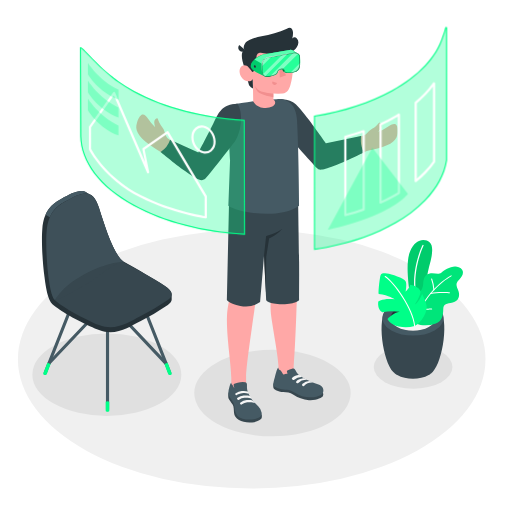
t = 0.00 s
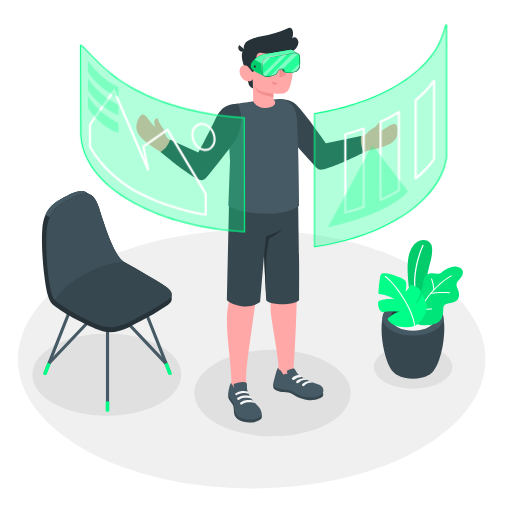
t = 0.19 s
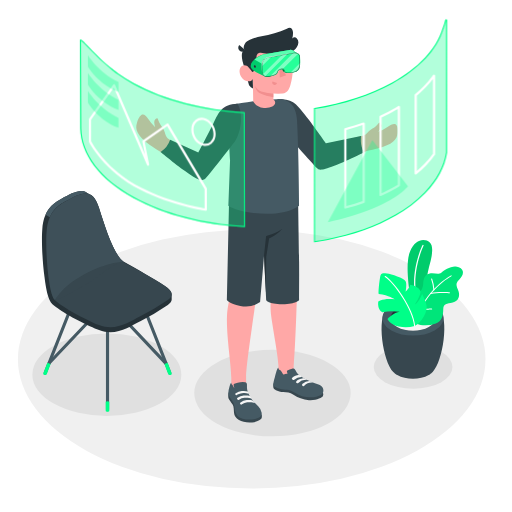
t = 0.56 s
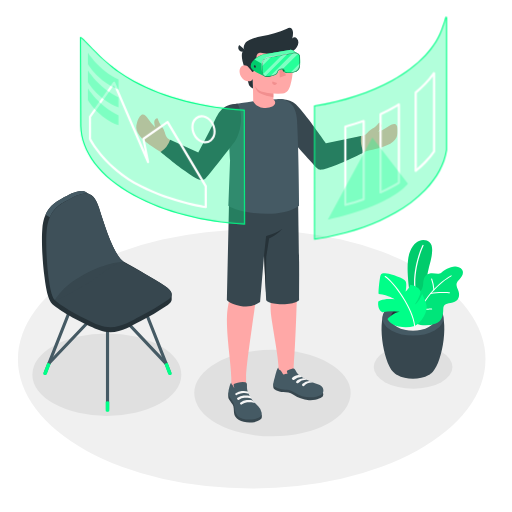
t = 0.75 s
t = 0.94 s: frame unchanged from t = 0.56 s, image omitted
t = 1.31 s: frame unchanged from t = 0.19 s, image omitted

The animated SVG that drew these frames (rendered in a browser with its animation timeline set to each time). Animation: 1 CSS @keyframes rule; one cycle of 1.50 s, repeats indefinitely.

<svg class="animated" id="freepik_stories-virtual-reality" xmlns="http://www.w3.org/2000/svg" viewBox="0 0 500 500" version="1.1" xmlns:xlink="http://www.w3.org/1999/xlink" xmlns:svgjs="http://svgjs.com/svgjs"><style>svg#freepik_stories-virtual-reality:not(.animated) .animable {opacity: 0;}svg#freepik_stories-virtual-reality.animated #freepik--Windows--inject-155 {animation: 1.5s Infinite  linear floating;animation-delay: 0s;}            @keyframes floating {                0% {                    opacity: 1;                    transform: translateY(0px);                }                50% {                    transform: translateY(-10px);                }                100% {                    opacity: 1;                    transform: translateY(0px);                }            }        </style><g id="freepik--Floor--inject-155" class="animable" style="transform-origin: 245.8px 350.74px;"><ellipse id="freepik--floor--inject-155" cx="245.8" cy="350.74" rx="228.29" ry="126.4" style="fill: rgb(240, 240, 240); transform-origin: 245.8px 350.74px;" class="animable"></ellipse></g><g id="freepik--Shadows--inject-155" class="animable" style="transform-origin: 236.725px 375.87px;"><ellipse id="freepik--Shadow--inject-155" cx="266.08" cy="383.86" rx="76.37" ry="42.28" style="fill: rgb(224, 224, 224); transform-origin: 266.08px 383.86px;" class="animable"></ellipse><ellipse id="freepik--shadow--inject-155" cx="403.42" cy="358.39" rx="38.42" ry="21.27" style="fill: rgb(224, 224, 224); transform-origin: 403.42px 358.39px;" class="animable"></ellipse><ellipse id="freepik--shadow--inject-155" cx="104.34" cy="365.87" rx="72.73" ry="40.27" style="fill: rgb(224, 224, 224); transform-origin: 104.34px 365.87px;" class="animable"></ellipse></g><g id="freepik--Plants--inject-155" class="animable" style="transform-origin: 410.669px 302.166px;"><g id="freepik--Pot--inject-155" class="animable" style="transform-origin: 410.669px 302.166px;"><path d="M384.07,363.19c-10.29-10.49-16.33-53.22-6.3-61.55h51.06c10,8.33,4,51-6.28,61.54l-.28.29-.36.35c-.29.28-.6.56-.93.83l-.24.19-.78.59a14.85,14.85,0,0,1-1.33.85c-8.46,4.88-22.19,4.88-30.65,0h0c-.45-.26-.9-.55-1.34-.86-.25-.18-.49-.36-.72-.55l-.31-.24c-.31-.26-.61-.52-.89-.79l-.41-.4Z" style="fill: rgb(55, 71, 79); transform-origin: 403.295px 335.79px;" id="el94o1odrixpo" class="animable"></path><path d="M424.4,298.29c11.65,6.73,11.65,17.63,0,24.36s-30.54,6.73-42.19,0-11.65-17.63,0-24.36S412.75,291.56,424.4,298.29Z" style="fill: rgb(69, 90, 100); transform-origin: 403.305px 310.47px;" id="el0vbl2hlyfvz" class="animable"></path><path d="M418.8,301.53c8.55,4.94,8.55,12.94,0,17.88s-22.43,4.94-31,0-8.55-12.94,0-17.88S410.24,296.59,418.8,301.53Z" style="fill: rgb(38, 50, 56); transform-origin: 403.296px 310.47px;" id="el5g363p9frkm" class="animable"></path><path d="M387.81,310c8.56-4.94,22.43-4.94,31,0a14.19,14.19,0,0,1,5.12,4.69,14.13,14.13,0,0,1-5.12,4.7c-8.56,4.94-22.43,4.94-31,0a14.21,14.21,0,0,1-5.12-4.7A14.28,14.28,0,0,1,387.81,310Z" style="fill: rgb(245, 245, 245); transform-origin: 403.31px 314.695px;" id="elritwpb24g4" class="animable"></path><g id="freepik--plants--inject-155" class="animable" style="transform-origin: 410.669px 277.022px;"><path d="M408.28,296.52,401,291.31s-6-31.47-.81-45,14.72-13.48,19.27-9.85,2.06,15,.2,21.56c-2.25,7.91-9.4,43.35-4.36,55.92Z" style="fill: rgb(0, 255, 136); transform-origin: 410.056px 274.166px;" id="el9pbcq92d3y4" class="animable"></path><g id="elw92413gjlg"><g style="opacity: 0.2; transform-origin: 410.056px 274.166px;" class="animable"><path d="M408.28,296.52,401,291.31s-6-31.47-.81-45,14.72-13.48,19.27-9.85,2.06,15,.2,21.56c-2.25,7.91-9.4,43.35-4.36,55.92Z" id="el1bpshawookn" class="animable" style="transform-origin: 410.056px 274.166px;"></path></g></g><path d="M406.82,292.86a.62.62,0,0,0,.37-.7c-5.94-26.91,6.32-51.92,6.44-52.17a.61.61,0,0,0-1.09-.55c-.13.25-12.58,25.64-6.55,53a.62.62,0,0,0,.73.47Z" style="fill: rgb(255, 255, 255); transform-origin: 409.019px 266.014px;" id="elshosiayvyf8" class="animable"></path><path d="M405.14,288.33s-.82-2.47,2.82-3.1,5-3.66,5.38-8.74,1.88-8.72,6.44-9.47,8.24,1.55,11.21-.74,10.64-7.81,17-5.29,4.29,8,1,11.5-4.28,4.73-1.74,10.48.69,11.12-5.18,12.47-9.16.65-9.25,7.1c-.09,5.76-1.26,11.15-7.27,13.33a30.34,30.34,0,0,1-14.87,1.47,8.2,8.2,0,0,1-4.57-1.9c-1.22-1.23-1-2.6-1-4.2V288.33Z" style="fill: rgb(0, 255, 136); transform-origin: 428.59px 289.013px;" id="el7xgr2hum7yi" class="animable"></path><g id="elx6pmd36sm5"><g style="opacity: 0.1; transform-origin: 428.59px 289.013px;" class="animable"><path d="M405.14,288.33s-.82-2.47,2.82-3.1,5-3.66,5.38-8.74,1.88-8.72,6.44-9.47,8.24,1.55,11.21-.74,10.64-7.81,17-5.29,4.29,8,1,11.5-4.28,4.73-1.74,10.48.69,11.12-5.18,12.47-9.16.65-9.25,7.1c-.09,5.76-1.26,11.15-7.27,13.33a30.34,30.34,0,0,1-14.87,1.47,8.2,8.2,0,0,1-4.57-1.9c-1.22-1.23-1-2.6-1-4.2V288.33Z" id="el25meu2wzeav" class="animable" style="transform-origin: 428.59px 289.013px;"></path></g></g><path d="M405.14,314.89a.5.5,0,0,0,.48-.35c10.69-31.75,34.9-44.58,35.14-44.7a.51.51,0,0,0,.22-.68.5.5,0,0,0-.68-.22c-.25.13-24.81,13.12-35.64,45.28a.5.5,0,0,0,.32.64A.41.41,0,0,0,405.14,314.89Z" style="fill: rgb(255, 255, 255); transform-origin: 422.833px 291.886px;" id="elbx90zhmi1br" class="animable"></path><path d="M420.48,287.21l.11,0c7-1.59,18.16-.73,18.27-.72a.51.51,0,0,0,.55-.46.51.51,0,0,0-.47-.55c-.46,0-11.44-.88-18.57.75a.51.51,0,0,0,.11,1Z" style="fill: rgb(255, 255, 255); transform-origin: 429.705px 286.236px;" id="elt8lcira19p" class="animable"></path><path d="M414.79,302.47c3.19,0,6.57-.21,6.79-.22a.5.5,0,0,0,.47-.54.49.49,0,0,0-.54-.47c-.07,0-7.87.48-10.92,0a.52.52,0,0,0-.58.42.51.51,0,0,0,.42.58A31.36,31.36,0,0,0,414.79,302.47Z" style="fill: rgb(255, 255, 255); transform-origin: 416.028px 301.855px;" id="elzdk1vbh4i8o" class="animable"></path><path d="M423.76,283.48h0a.5.5,0,0,0,.47-.54A38.92,38.92,0,0,0,422,272.31a.52.52,0,0,0-.66-.29.5.5,0,0,0-.28.66A38.78,38.78,0,0,1,423.26,283,.5.5,0,0,0,423.76,283.48Z" style="fill: rgb(255, 255, 255); transform-origin: 422.626px 277.734px;" id="elnh95na8hzep" class="animable"></path><path d="M405,318.33a30.15,30.15,0,0,1-15.52.57c-8.9-1.91-11.05-7.35-11.05-7.35s6.34-6.59,11.95-7a50.07,50.07,0,0,0-16.86.36s-5.15-1.9-4.18-10.51c0,0,4.85-3.53,16-2.15,0,0-5.59-3.94-15.4-5.11-.77,0,.28-11.2,1.21-16.2s2.79-4.22,6.8-3.79,16.63,4.6,18.13,7.47,0,10.16,0,10.16,3.67-3,4.48-6.68a13.94,13.94,0,0,1,7.66,3.17c3.53,3,2.51,4.89,1.36,7.86a33.57,33.57,0,0,1-4.63,8.38s3.76-1.36,7.33-10.32c0,0,3.69,6.86,4.34,11.77S412.61,314.32,405,318.33Z" style="fill: rgb(0, 255, 136); transform-origin: 392.949px 293.241px;" id="el0d9z2yupjlce" class="animable"></path><path d="M404.77,318.8a.51.51,0,0,1-.33-.43c-1.34-16.67-20.21-42.72-28.55-47.95a.51.51,0,0,1-.16-.7.53.53,0,0,1,.7-.16c8.48,5.32,27.65,31.79,29,48.73a.5.5,0,0,1-.46.54A.4.4,0,0,1,404.77,318.8Z" style="fill: rgb(255, 255, 255); transform-origin: 390.542px 294.161px;" id="elfkr6tvzuxy" class="animable"></path></g></g></g><g id="freepik--Chair--inject-155" class="animable" style="transform-origin: 104.35px 294.286px;"><path d="M105,401.51a1.53,1.53,0,0,1-1.53-1.53V301.67a1.53,1.53,0,0,1,3.06,0V400A1.53,1.53,0,0,1,105,401.51Z" style="fill: rgb(69, 90, 100); transform-origin: 105px 350.827px;" id="ely8d7id2c61j" class="animable"></path><path d="M165.8,365.73a1.53,1.53,0,0,1-1.42-1l-30.14-76.3a1.53,1.53,0,0,1,2.84-1.12l30.14,76.3a1.52,1.52,0,0,1-.86,2A1.55,1.55,0,0,1,165.8,365.73Z" style="fill: rgb(69, 90, 100); transform-origin: 150.752px 326.084px;" id="elq6ioqk6li5k" class="animable"></path><path d="M162.18,356.56a1.51,1.51,0,0,1-1.11-.48L105,296.73l-56,59.1a1.53,1.53,0,1,1-2.22-2.1l57.1-60.28A1.55,1.55,0,0,1,105,293h0a1.55,1.55,0,0,1,1.11.48L163.29,354a1.53,1.53,0,0,1-1.11,2.58Z" style="fill: rgb(69, 90, 100); transform-origin: 105.006px 324.79px;" id="el1hibgv1a0cx" class="animable"></path><path d="M44.16,365.73a1.55,1.55,0,0,1-.56-.11,1.52,1.52,0,0,1-.86-2l30.14-76.3a1.53,1.53,0,0,1,2.85,1.12l-30.15,76.3A1.53,1.53,0,0,1,44.16,365.73Z" style="fill: rgb(69, 90, 100); transform-origin: 59.2297px 326.041px;" id="elda9cnq5mgkr" class="animable"></path><path d="M163.72,354.21l4,10.51a1.24,1.24,0,0,1,0,.27.61.61,0,0,1,0,.19,1.21,1.21,0,0,1-.6.67,2.71,2.71,0,0,1-2.42,0,1.05,1.05,0,0,1-.47-.5s0,0,0,0l0-.14-3.69-9.86Z" style="fill: rgb(0, 255, 136); transform-origin: 164.134px 360.173px;" id="eld600macwo3n" class="animable"></path><path d="M46.24,354.21l-4,10.51a1.24,1.24,0,0,0,0,.27.61.61,0,0,0,0,.19,1.21,1.21,0,0,0,.6.67,2.71,2.71,0,0,0,2.42,0,1.05,1.05,0,0,0,.47-.5s0,0,0,0l0-.14,3.7-9.86Z" style="fill: rgb(0, 255, 136); transform-origin: 45.8313px 360.173px;" id="el5bu11ewh6u" class="animable"></path><path d="M106.74,392.37v8.7a.88.88,0,0,1-.51.72,2.82,2.82,0,0,1-2.5,0,.88.88,0,0,1-.51-.72v-8.7A3.72,3.72,0,0,1,106.74,392.37Z" style="fill: rgb(0, 255, 136); transform-origin: 104.98px 397.005px;" id="elxpqu31kf57" class="animable"></path><path d="M167.66,287.34c0-2.51-2.2-5.19-6.85-8.2-8.59-5.58-27.79-16.77-39.81-23.43a.14.14,0,0,0-.1-.1C111.64,250,103,223.26,96.61,202.93c-2.18-6.92-4.86-10.84-8-12.68-.75-.44-3.52-2-4.14-2.34-6.28-3.76-14.53.76-24.8,6.38-9.47,5.18-16.86,11.81-18.35,29.4-.9,10.72,0,31.19,2.14,46.7h0c3.15,25.91,7,26,12.63,30.29,9.66,7.47,31.42,18,40.59,21.57,16.63,6.54,30.22-3.55,40.35-8.55a236.08,236.08,0,0,0,26.85-15.9c2.53-1.85,3.85-3.71,3.82-5.67C167.65,291.34,167.67,288.15,167.66,287.34Z" style="fill: rgb(38, 50, 56); transform-origin: 104.337px 255.459px;" id="elx3vj83hz08" class="animable"></path><path d="M137,308.87A236.78,236.78,0,0,0,163.84,293c5.76-4.18,5.23-8.46-3-13.82-6.16-4-5.84-4.35-52.23-29.85,0,0-59.15,34.9-56.6,41.35s33.13,22.24,44.66,26.78C113.27,324,126.86,313.87,137,308.87Z" style="fill: rgb(55, 71, 79); transform-origin: 109.8px 284.461px;" id="el9859ymy579f" class="animable"></path><path d="M88.22,190c-6.23-3.27-14.32,1.17-24.33,6.65-6.41,3.52-11.87,7.68-15.19,15.47l-4.22-2.44c3.31-7.76,8.77-11.92,15.16-15.43,10.27-5.62,18.52-10.14,24.8-6.38C85,188.23,87.18,189.45,88.22,190Z" style="fill: rgb(69, 90, 100); transform-origin: 66.35px 199.305px;" id="elp0un7ydi71j" class="animable"></path><path d="M63.89,196.7c15.37-8.42,26.22-14.4,32.72,6.23,6.4,20.33,15,47.07,24.29,52.68,0,0-3-2.54-26,14.85-7.32,5.53-16.21,10.07-22,13.55-11.43,6.81-18.37,9.54-19.46,8.63-6.05-5-9.32-48.95-7.83-66.54S54.43,201.88,63.89,196.7Z" style="fill: rgb(55, 71, 79); transform-origin: 83.0761px 240.865px;" id="elpr00ofquo9h" class="animable"></path><g id="elvpkdu9jaixl"><g style="opacity: 0.5; transform-origin: 83.0461px 240.804px;" class="animable"><path d="M63.89,196.7c15.37-8.42,26.22-14.4,32.72,6.23,6.4,20.33,15,47.07,24.29,52.68,0,0-15.87,0-38.87,12.41-23.9,12.91-27.56,25.53-28.65,24.62-6.05-5-9.32-48.95-7.83-66.54S54.43,201.88,63.89,196.7Z" style="fill: rgb(69, 90, 100); transform-origin: 83.0461px 240.804px;" id="eltpxnnp7jn7" class="animable"></path></g></g></g><g id="freepik--Character--inject-155" class="animable animator-active" style="transform-origin: 260.685px 219.842px;"><g id="freepik--character--inject-155" class="animable" style="transform-origin: 260.685px 219.842px;"><path d="M358.26,147.4c4.07-.91,7.66-1.76,10.42-2.47,14.68-3.75,19.1-8.61,19.55-15.1.73-10.36-3.15-10.44-9.84-5.81a36.28,36.28,0,0,1-9.05,4.67,18,18,0,0,0,2.77-4.25c1-2.58-.36-4.23-1.25-4.67-.7-.34-1.41,1.45-3.83,3.43-3.12,2.53-5.64,3-8.22,6.53a6.85,6.85,0,0,1-4,2.55c-1.46.33-25.43,6.89-36.66,8.82-6.59-8.39-12.71-17.34-19.68-26.25-10.73-13.74-15.83-15.66-21.85-14.57l-5.23,17.24s35.34,41.62,35.76,42.14a9.6,9.6,0,0,0,10.71,3.41C333.08,158.6,349.19,151.59,358.26,147.4Z" style="fill: rgb(255, 168, 167); transform-origin: 329.854px 131.786px;" id="elz3bp73hz1ij" class="animable"></path><path d="M275.22,96.81c12.54.55,16.26,7.58,22.7,15.38S318.38,140,318.38,140l34.23-7.16s-1.41,9.83,3,15.75c0,0-18.16,9.16-29.16,13.37-13.9,5.34-14.81,4.12-17.32,1.82s-33-36.81-33-36.81Z" style="fill: rgb(55, 71, 79); transform-origin: 315.415px 131.275px;" id="el3ufy7dht8ma" class="animable"></path><path d="M133.72,120c3.25-9.86,6.84-10.27,11.27-3.45a36.63,36.63,0,0,0,6.6,7.76,18.31,18.31,0,0,1-1-5c0-2.77,1.94-3.79,2.93-3.85.78,0,.75,1.87,2.25,4.62,1.92,3.53,4.07,4.93,5.13,9.16.4,1.59,1.44,4.75,2.77,5.69,6.8,4.78,19.16,10.67,31.45,15.42,4.36-9.21,10.11-20.7,14.49-28.75,8.34-15.3,13.86-17,19.93-16.28l6.18,16.91s-33,43.53-33.34,44.07c-2.53,3.56-7.71,6-11.74,4.35-11.51-4.72-20.06-13-29.83-19.66-5.8-3.94-11.28-7-14.78-9.62C133.92,132.35,131.68,126.18,133.72,120Z" style="fill: rgb(255, 168, 167); transform-origin: 184.386px 138.181px;" id="el9m3i139dhki" class="animable"></path><path d="M221.61,310.29c.27-13,4.18-22.65,4.49-26.26,0,0-1-77.33-1-89.88l65.94-2.69s-.92,77.53-.92,88.28-1.61,56.44-3.31,77.47h0l-.19,6.92-14.72,4.58s.28-2,0-11.84-6.89-43.82-7.51-52.45c-.79-11.17,1-15.68.77-23.14S260.58,225,260.58,225s-8.26,48-10.32,64.25c-2.35,18.66-9.91,67.57-9.93,78.94,0,2,0,4.4,0,6.95,0,6.16-.17,7.78.82,10.16,1.72,4.16-13,6.78-13.7,3.82l-1.59-12.22v-.35h0v-7.75C225.88,357.21,221.21,329.15,221.61,310.29Z" style="fill: rgb(255, 168, 167); transform-origin: 256.313px 290.923px;" id="el2fy40lk71kv" class="animable"></path><path d="M315.45,383.43a4.93,4.93,0,0,1-.2,3.64c-.51,1.07-6.07,4.21-13.58,3.7a31.31,31.31,0,0,1-15.52-5.42c-2.86-1.9-5.84-2.25-9.56-2.47s-8.6-2.06-9.41-3.8.12-4.73.12-4.73Z" style="fill: rgb(55, 71, 79); transform-origin: 291.277px 382.588px;" id="elpa2inldeznf" class="animable"></path><path d="M285.16,360l.6-.13a2.36,2.36,0,0,1,1-.05,1.93,1.93,0,0,1,.92.63,17.69,17.69,0,0,1,1.92,3c1.57,2.56,4.88,4.69,8.48,6.63,2.46,1.32,4.86,2.34,7.39,3.48s6,1.87,8,3.23c2.95,2,3.33,7,0,8.94-2.89,1.7-10.51,3.54-18.5,1.28-4.35-1.23-9.18-5.88-14.89-6.33-3.64-.28-10.51-1.3-12.85-4.06-.86-1.23.29-5.11,1.24-8.45,1-3.66,2.27-9.38,3.48-9.06.05.72-.09.9.38,1.39s1.05.75,1.54,1.17a9.61,9.61,0,0,1,2,2.89,2.17,2.17,0,0,0,1,1.12c.62.23,1.07-.16,1.61-.4a3.12,3.12,0,0,1,2.17-.16,14.11,14.11,0,0,0-.38-2.14,1.27,1.27,0,0,1-.06-.69,1.15,1.15,0,0,1,.47-.53A11.56,11.56,0,0,1,285.16,360Z" style="fill: rgb(69, 90, 100); transform-origin: 291.377px 373.579px;" id="elu5w3yxo0awp" class="animable"></path><path d="M255.47,404.7c.44.42.31,3.28-.18,4s-3.55,3.4-9,3.8c-5.21.37-9.87-.33-12.93-2.28s-4.55-4.09-4.83-7.06,0-5.84-1.38-8.12c-1.31-2.11-3.39-4.49-3.84-5.64-1-2.49,0-6.05,0-6.05Z" style="fill: rgb(55, 71, 79); transform-origin: 239.302px 397.973px;" id="el9mnfjaeg0qe" class="animable"></path><path d="M241.19,378.76a11.65,11.65,0,0,0,.6,3.31,30.72,30.72,0,0,0,3.2,6.54,26.06,26.06,0,0,0,2.17,3.06c1.58,1.88,3.54,3.42,5.21,5.22a10.68,10.68,0,0,1,3.22,6.41c.22,4.09-4.22,5.48-7.64,6.08a25.13,25.13,0,0,1-11.11-.55,10.22,10.22,0,0,1-7.48-8.15c-.19-1.14-.12-2.3-.25-3.44a16.17,16.17,0,0,0-3.18-7.16,21.19,21.19,0,0,1-2.44-3.9c-1.07-2.53-.22-5.38.47-7.9.59-2.18,1.25-4.64,2-4.44,0,1.13,0,1.25.81,2,1,1,1.06,2.43,2.15,3.28a14.64,14.64,0,0,1-.76-2.91,1.59,1.59,0,0,1,.23-1.15,2.94,2.94,0,0,1,1.25-.67,24.19,24.19,0,0,1,5-1.13,14.9,14.9,0,0,1,4.85,0,2.11,2.11,0,0,1,1.22.71,2.42,2.42,0,0,1,.43,1.39C241.21,376,241.16,377.68,241.19,378.76Z" style="fill: rgb(69, 90, 100); transform-origin: 239.29px 391.41px;" id="elfcbxk2zvjxq" class="animable"></path><path d="M245.54,389.46c-1.53-1.14-4.94-1.15-6.81-.95a11.32,11.32,0,0,0-5.3,1.86,1.21,1.21,0,0,1-1.56-.12h0a1.14,1.14,0,0,1,.11-1.74,11.45,11.45,0,0,1,6-2.21c4.6-.33,5.94.46,5.94.46S246,388.11,245.54,389.46Z" style="fill: rgb(245, 245, 245); transform-origin: 238.562px 388.409px;" id="elg4cfdmukst" class="animable"></path><path d="M249,393.65c-1.92-1.13-5.67-1-7.54-.76a10.7,10.7,0,0,0-5.16,2,1.2,1.2,0,0,1-1.56-.13h0a1.13,1.13,0,0,1,.12-1.73,11.9,11.9,0,0,1,6.1-2.39c4.59-.33,5.79.61,5.79.61A3.81,3.81,0,0,1,249,393.65Z" style="fill: rgb(245, 245, 245); transform-origin: 241.696px 392.844px;" id="elxmimfog79bo" class="animable"></path><path d="M236.12,381.9a11.49,11.49,0,0,1,5.78.48c.81.46,1.34,1.74.82,2.06a10.57,10.57,0,0,0-5.12-.7,15.16,15.16,0,0,0-5,1.36c-.39.18-.85.42-1.26.65a1.1,1.1,0,0,1-1.51-.47h0a1,1,0,0,1,.4-1.32A14.66,14.66,0,0,1,236.12,381.9Z" style="fill: rgb(245, 245, 245); transform-origin: 236.325px 383.807px;" id="ele1kx7ykenko" class="animable"></path><path d="M294.68,368.12a3.36,3.36,0,0,0-2.68-1.79c-1.65-.31-4.57.91-6.39,2.4a1.36,1.36,0,0,0,.2,2.24h0a1.36,1.36,0,0,0,1.55-.17A10.32,10.32,0,0,1,294.68,368.12Z" style="fill: rgb(245, 245, 245); transform-origin: 289.896px 368.709px;" id="elfi2jq3wu4hn" class="animable"></path><path d="M299.8,371a3.86,3.86,0,0,0-3.17-1.64s-4.32.13-7,2.62a1.32,1.32,0,0,0,.18,2.16h0a1.28,1.28,0,0,0,1.49-.17A10.38,10.38,0,0,1,299.8,371Z" style="fill: rgb(245, 245, 245); transform-origin: 294.475px 371.832px;" id="ellzwn2dt1w6p" class="animable"></path><path d="M305.46,373.58a4.31,4.31,0,0,0-3.3-1.48,11.61,11.61,0,0,0-6.69,2.64,1.32,1.32,0,0,0,.18,2.16h0a1.29,1.29,0,0,0,1.49-.17A9.88,9.88,0,0,1,305.46,373.58Z" style="fill: rgb(245, 245, 245); transform-origin: 300.225px 374.581px;" id="ely85f2j5fxdp" class="animable"></path><path d="M291.08,191.46s.88,54.63,1,64.23,0,28,0,37.38c0,0-2.43,4.1-16.29,4.09s-15.86-3.84-15.86-3.84l-2.05-44.16L254,295a24.84,24.84,0,0,1-19.37,3.71c-11.41-2.46-13.09-5.86-13.09-5.86l2.25-101.21Z" style="fill: rgb(55, 71, 79); transform-origin: 256.837px 245.382px;" id="el8gzlh4llvae" class="animable"></path><path d="M257.86,249.16l2-18.54s9.51-2.32,15.87-7.11a29.79,29.79,0,0,1-7.22,6.33c-3.86,2.17-5.72,3.06-5.72,3.06l-2.78,17.94-.49,35Z" style="fill: rgb(38, 50, 56); transform-origin: 266.795px 254.675px;" id="elbyju2hmex3" class="animable"></path><path d="M223,200.93c9.05,6.59,50.08,13.9,69.12,0,0,0-.44-53.18-1.94-81.33-.07-1.28-.15-2.52-.28-3.72,0-.4-.1-.8-.14-1.2a37.68,37.68,0,0,0-1-5c-.07-.27-.16-.54-.24-.81-.19-.61-.38-1.2-.63-1.79-.12-.31-.25-.62-.39-.92s-.26-.57-.42-.84a.41.41,0,0,0-.07-.15c-.14-.27-.3-.54-.45-.8s-.34-.57-.54-.85-.37-.53-.56-.77-.44-.54-.68-.8a9.35,9.35,0,0,0-.69-.72l-.5-.47-.5-.41c-.21-.19-.45-.36-.68-.53a18.07,18.07,0,0,0-2.4-1.42c-.23-.11-.47-.23-.71-.32a1.38,1.38,0,0,1-.17-.08l-.86-.32a14.89,14.89,0,0,0-1.47-.49q-.76-.21-1.59-.39c-.62,0-1.3,0-2,0l-1.5,0-1.62.06c-7.12.31-17.34,1.46-25.54,2.51l-1.6.22-1.41.17c-5.63.74-9.8,1.35-10.44,1.45H231c-1.84.47-3.55.91-4.93,1.32-3.76,1.11-1,.16-1.79,3.8-2.43,10.68.4,49.53.4,49.53Z" style="fill: rgb(69, 90, 100); transform-origin: 257.56px 152.822px;" id="elseyzfmxdp2p" class="animable"></path><path d="M239.37,67.59s2.93,13.75,4.1,16a6.25,6.25,0,0,0,3.6,2.9l-.21-9.67Z" style="fill: rgb(38, 50, 56); transform-origin: 243.22px 77.04px;" id="el16z852y41a9" class="animable"></path><path d="M243,47.9a6.76,6.76,0,0,0-5.6,2C235,52.34,236.37,60,239.37,67.59l5.51.64Z" style="fill: rgb(38, 50, 56); transform-origin: 240.527px 58.0437px;" id="elz7dcsnparbc" class="animable"></path><path d="M246.53,68.23c-1.1.66-2.68-1.46-4-2.89s-5.81-3.37-8,1.3,2,11.06,5.46,12.16c6,1.9,6.94-2,6.94-2L247.27,99c6.32,11.45,27.71,5.59,19.69-2l0-5.63a64.3,64.3,0,0,0,9.11,0c4.44-.69,6.26-3.76,7.61-8.57,2.16-7.72,3-13.95,1.15-29.13-2-16.63-21.36-16.8-31.81-10.23S246.53,68.23,246.53,68.23Z" style="fill: rgb(255, 168, 167); transform-origin: 259.886px 72.4161px;" id="eluw5kwfpzozk" class="animable"></path><path d="M244,38.81a53.88,53.88,0,0,1,11.41-3.44c8.44-1.83,17-3.52,24.74-7.41a5.41,5.41,0,0,1,3-.87c2,.27,2.92,2.73,3,4.77a17,17,0,0,1-.74,5.62,3.23,3.23,0,0,1,4.54.07,5.61,5.61,0,0,1,1.32,4.74c-.5,3.78-3.39,6.93-6.82,8.61s-7.31,2.09-11.12,2.2a76.21,76.21,0,0,1-15.89-1.19,11.17,11.17,0,0,0-3.85-.28,3.45,3.45,0,0,0-2.87,2.28c-.56,2.1-1.15,16.39-4.08,16.45-.55,0-2.63-3.59-4-4.87-1.7-1.62-3.42-13.86-3.72-16.12a1.13,1.13,0,0,0-.23-.48c-1.92-2.69.33-7.22,2.7-8.7A25.4,25.4,0,0,1,244,38.81Z" style="fill: rgb(38, 50, 56); transform-origin: 264.665px 48.7248px;" id="ellbxnnkgw47k" class="animable"></path><path d="M239.74,49.08a4,4,0,1,1-6.13-5.22Z" style="fill: rgb(38, 50, 56); transform-origin: 236.195px 47.1779px;" id="el2z5xwz0ac9t" class="animable"></path><path d="M266.94,91.39s-9.9-1-13.37-2.8a11.39,11.39,0,0,1-4.79-4.74,15.65,15.65,0,0,0,2.72,5.59c2.54,3.24,15.44,5.63,15.44,5.63Z" style="fill: rgb(242, 143, 143); transform-origin: 257.86px 89.46px;" id="elv6sm3fu2jai" class="animable"></path><path d="M264.56,65.75a2,2,0,1,1-2-2.07A2,2,0,0,1,264.56,65.75Z" style="fill: rgb(38, 50, 56); transform-origin: 262.561px 65.68px;" id="elgt65jmfrrlr" class="animable"></path><path d="M262.46,58.26l-4.25,2.34a2.54,2.54,0,0,1,1-3.38A2.36,2.36,0,0,1,262.46,58.26Z" style="fill: rgb(38, 50, 56); transform-origin: 260.192px 58.7665px;" id="elb8bekwnadvv" class="animable"></path><path d="M266.05,79.47l4.53,1.7a2.38,2.38,0,0,1-3.08,1.5A2.53,2.53,0,0,1,266.05,79.47Z" style="fill: rgb(242, 143, 143); transform-origin: 268.242px 81.1422px;" id="elyj5fb53xwp" class="animable"></path><path d="M282.27,59.91l-3.87-3a2.34,2.34,0,0,1,3.36-.52A2.57,2.57,0,0,1,282.27,59.91Z" style="fill: rgb(38, 50, 56); transform-origin: 280.574px 57.9045px;" id="elrvnvs36xili" class="animable"></path><path d="M281.08,65.19a2,2,0,1,1-2-2.07A2,2,0,0,1,281.08,65.19Z" style="fill: rgb(38, 50, 56); transform-origin: 279.081px 65.12px;" id="elyzti2m2xqst" class="animable"></path><polygon points="272.6 63.77 273.26 75.71 279.49 73.58 272.6 63.77" style="fill: rgb(242, 143, 143); transform-origin: 276.045px 69.74px;" id="el2vut1i51g1j" class="animable"></polygon><path d="M231.75,101.2c-14.65.23-18.45,8.86-22.77,18S193.7,149,193.7,149l-27.58-12.47a21.7,21.7,0,0,1-9.27,11.83s13,10.93,24.22,18.94c9.49,6.78,15,10.3,18.65,7.87,2.7-1.8,29.62-37,29.62-37C236.2,127.47,237.66,109.3,231.75,101.2Z" style="fill: rgb(55, 71, 79); transform-origin: 196.146px 138.569px;" id="elkq9ebw4mh0h" class="animable"></path></g><path d="M278.4,70.59s-1.57-.8-1.57-.8l-1.54-2.2a1.71,1.71,0,0,1,1.55.11C277.54,68.2,278.4,70.59,278.4,70.59Z" style="fill: rgb(0, 255, 136); transform-origin: 276.845px 69.0222px;" id="eldevdlgt73h" class="animable"></path><g id="eltu64ricskit"><path d="M278.4,70.59s-1.57-.8-1.57-.8l-1.54-2.2a1.71,1.71,0,0,1,1.55.11C277.54,68.2,278.4,70.59,278.4,70.59Z" style="opacity: 0.65; transform-origin: 276.845px 69.0222px;" class="animable"></path></g><path d="M293,63.72a7.5,7.5,0,0,1-5.89,6.88l-2.47.42a16,16,0,0,1-3.28.26h-.33c-.18,0-.36,0-.53,0a6.91,6.91,0,0,1-.91-.15,2.78,2.78,0,0,1-.46-.13,2.09,2.09,0,0,1-.4-.16.51.51,0,0,1-.16-.09,1,1,0,0,1-.19-.12,1.11,1.11,0,0,1-.25-.3l-.85-1.74a2,2,0,0,0-2-1l-1.76.31a3.06,3.06,0,0,0-2,1.67s-.37.92-.84,2-3.39,2.49-6.51,3l-2.47.44a5.16,5.16,0,0,1-1.51,0,3.8,3.8,0,0,1-.83-.15l-.38-.11-.24-.1a3.59,3.59,0,0,1-.62-.31c-.67-.27-11.44-4.65-12.92-8.18-2.36-5.68,7.33-11.53,10.82-12.64h0a6.25,6.25,0,0,1,1.24-.36L282.7,48.8a5,5,0,0,1,3.67.69c.65.41,3.05,1.83,4.05,2.43a1.28,1.28,0,0,1,.25.15c.14.08.28.18.42.27a.75.75,0,0,1,.13.11c.14.11.27.23.4.35a4.15,4.15,0,0,1,.43.51,2.48,2.48,0,0,1,.26.4,4.05,4.05,0,0,1,.32.62c.08.19.14.38.2.57v0a3.15,3.15,0,0,1,.11.55.31.31,0,0,1,0,.13,4.34,4.34,0,0,1,0,.63Q293.11,60,293,63.72Z" style="fill: rgb(0, 255, 136); transform-origin: 268.939px 61.8845px;" id="elj7j38d8coh" class="animable"></path><g id="elryylmh09om"><g style="opacity: 0.2; transform-origin: 268.939px 61.8845px;" class="animable"><path d="M293,63.72a7.5,7.5,0,0,1-5.89,6.88l-2.47.42a16,16,0,0,1-3.28.26h-.33c-.18,0-.36,0-.53,0a6.91,6.91,0,0,1-.91-.15,2.78,2.78,0,0,1-.46-.13,2.09,2.09,0,0,1-.4-.16.51.51,0,0,1-.16-.09,1,1,0,0,1-.19-.12,1.11,1.11,0,0,1-.25-.3l-.85-1.74a2,2,0,0,0-2-1l-1.76.31a3.06,3.06,0,0,0-2,1.67s-.37.92-.84,2-3.39,2.49-6.51,3l-2.47.44a5.16,5.16,0,0,1-1.51,0,3.8,3.8,0,0,1-.83-.15l-.38-.11-.24-.1a3.59,3.59,0,0,1-.62-.31c-.67-.27-11.44-4.65-12.92-8.18-2.36-5.68,7.33-11.53,10.82-12.64h0a6.25,6.25,0,0,1,1.24-.36L282.7,48.8a5,5,0,0,1,3.67.69c.65.41,3.05,1.83,4.05,2.43a1.28,1.28,0,0,1,.25.15c.14.08.28.18.42.27a.75.75,0,0,1,.13.11c.14.11.27.23.4.35a4.15,4.15,0,0,1,.43.51,2.48,2.48,0,0,1,.26.4,4.05,4.05,0,0,1,.32.62c.08.19.14.38.2.57v0a3.15,3.15,0,0,1,.11.55.31.31,0,0,1,0,.13,4.34,4.34,0,0,1,0,.63Q293.11,60,293,63.72Z" id="elsuwg3dysj8" class="animable" style="transform-origin: 268.939px 61.8845px;"></path></g></g><path d="M290.42,51.92a5.12,5.12,0,0,0-3.29-.48l-25.44,4.49a7.52,7.52,0,0,0-5.87,6.44l-7.3-4.21A24.59,24.59,0,0,1,256,53.64h0a6.25,6.25,0,0,1,1.24-.36L282.7,48.8a5,5,0,0,1,3.67.69C287,49.9,289.42,51.32,290.42,51.92Z" style="fill: rgb(0, 255, 136); transform-origin: 269.47px 55.5367px;" id="el1ziyk24iezy" class="animable"></path><g id="el1ky6efkklus"><path d="M290.42,51.92a5.12,5.12,0,0,0-3.29-.48l-25.44,4.49a7.52,7.52,0,0,0-5.87,6.44l-7.3-4.21A24.59,24.59,0,0,1,256,53.64h0a6.25,6.25,0,0,1,1.24-.36L282.7,48.8a5,5,0,0,1,3.67.69C287,49.9,289.42,51.32,290.42,51.92Z" style="fill: rgb(255, 255, 255); opacity: 0.35; transform-origin: 269.47px 55.5367px;" class="animable"></path></g><path d="M293,56.23q.09,3.74,0,7.5a7.47,7.47,0,0,1-5.89,6.86l-2.47.44c-3.13.55-6,.21-6.51-.74l-.85-1.74a2,2,0,0,0-2-1l-1.77.32a3,3,0,0,0-2,1.67l-.85,2c-.47,1.12-3.38,2.48-6.5,3l-2.47.44a4.88,4.88,0,0,1-5.9-4.79c-.06-2.49-.06-5,0-7.49a7.49,7.49,0,0,1,5.9-6.87l25.44-4.48A4.87,4.87,0,0,1,293,56.23Z" style="fill: rgb(0, 255, 136); transform-origin: 274.395px 63.1669px;" id="eltd4msvi5t6b" class="animable"></path><g id="eli1i7vfhp6lp"><path d="M293,63.72a7.5,7.5,0,0,1-5.89,6.88l-2.47.42a16,16,0,0,1-3.28.26h-.33c-.18,0-.36,0-.53,0a6.91,6.91,0,0,1-.91-.15,2.78,2.78,0,0,1-.46-.13,2.09,2.09,0,0,1-.4-.16.51.51,0,0,1-.16-.09,1,1,0,0,1-.19-.12,1.11,1.11,0,0,1-.25-.3l-.85-1.74a2,2,0,0,0-2-1l-1.76.31a3.06,3.06,0,0,0-2,1.67s-.37.92-.84,2-3.39,2.49-6.51,3l-2.47.44a5.16,5.16,0,0,1-1.51,0,3.8,3.8,0,0,1-.83-.15l-.38-.11-.24-.1a3.59,3.59,0,0,1-.62-.31,4.88,4.88,0,0,1-2.32-4.16c-.06-2.5-.06-5,0-7.5a7.49,7.49,0,0,1,5.9-6.87l25.44-4.49a5.12,5.12,0,0,1,3.29.48,1.28,1.28,0,0,1,.25.15c.14.08.28.18.42.27a.75.75,0,0,1,.13.11c.14.11.27.23.4.35a4.15,4.15,0,0,1,.43.51,2.48,2.48,0,0,1,.26.4,4.05,4.05,0,0,1,.32.62c.08.19.14.38.2.57v0a3.15,3.15,0,0,1,.11.55.31.31,0,0,1,0,.13,4.34,4.34,0,0,1,0,.63Q293.11,60,293,63.72Z" style="fill: rgb(255, 255, 255); opacity: 0.5; transform-origin: 274.4px 63.1487px;" class="animable"></path></g><g id="elt2ns21u757"><g style="opacity: 0.7; transform-origin: 274.425px 63.3828px;" class="animable"><path d="M293,56.23a4.34,4.34,0,0,0,0-.63.31.31,0,0,0,0-.13,3.15,3.15,0,0,0-.11-.55v0c-.06-.19-.12-.38-.2-.57a4.05,4.05,0,0,0-.32-.62,2.48,2.48,0,0,0-.26-.4,4.15,4.15,0,0,0-.43-.51c-.13-.12-.26-.24-.4-.35a.58.58,0,0,0-.12-.1L275.87,67.58a1.91,1.91,0,0,1,1.43,1l.85,1.74a1.11,1.11,0,0,0,.25.3,1,1,0,0,0,.19.12.51.51,0,0,0,.16.09,2.09,2.09,0,0,0,.4.16,2.78,2.78,0,0,0,.46.13,6.91,6.91,0,0,0,.91.15c.17,0,.35,0,.53,0h.33a15,15,0,0,0,2-.09l9.7-9.69C293.07,59.74,293.06,58,293,56.23Z" style="fill: rgb(0, 255, 136); transform-origin: 284.475px 61.8218px;" id="eldb6a1a53oh" class="animable"></path><path d="M280.94,52.54,258.71,74.76h0l.24.1.38.11a3.8,3.8,0,0,0,.83.15,5.16,5.16,0,0,0,1.51,0l1.61-.29,23.25-23.24Z" style="fill: rgb(0, 255, 136); transform-origin: 272.62px 63.3828px;" id="el6w345snqo7" class="animable"></path><path d="M265.12,55.32l-9.35,9.36c0,1.87,0,3.74,0,5.62a5.13,5.13,0,0,0,.66,2.45l19.3-19.3Z" style="fill: rgb(0, 255, 136); transform-origin: 265.75px 63.1px;" id="elp0gqt4sraui" class="animable"></path></g></g><path d="M249.9,65.14a.9.9,0,0,1-1,1,1.31,1.31,0,0,1-1-1.3.9.9,0,0,1,1-1A1.32,1.32,0,0,1,249.9,65.14Z" style="fill: rgb(38, 50, 56); transform-origin: 248.9px 64.99px;" id="elsquq4ujb7te" class="animable"></path><g id="elhk1v37ie17"><g style="opacity: 0.5; transform-origin: 274.38px 63.2739px;" class="animable"><path d="M288.1,51.89h0a4.56,4.56,0,0,1,2.08.5,1.35,1.35,0,0,1,.21.13,4.18,4.18,0,0,1,.38.25l.05,0,0,0,.05,0,.35.31a3.6,3.6,0,0,1,.39.47,1.77,1.77,0,0,1,.21.32v0l0,0a4.39,4.39,0,0,1,.27.53,3.76,3.76,0,0,1,.15.44v0l0,.08a2,2,0,0,1,.09.45v.15a3.69,3.69,0,0,1,0,.56c.07,2.48.07,5,0,7.47A7,7,0,0,1,287,70.07l-2.47.43a17.08,17.08,0,0,1-2.78.25h-.43l-.31,0h-.48a7.07,7.07,0,0,1-.86-.15,3.74,3.74,0,0,1-.42-.11,1.81,1.81,0,0,1-.28-.12l-.07,0h0l0,0,0,0-.1-.06a.7.7,0,0,1-.12-.14l-.85-1.74A2.49,2.49,0,0,0,275.59,67a2.56,2.56,0,0,0-.39,0l-1.77.31a3.59,3.59,0,0,0-2.41,2l-.85,2c-.35.83-2.94,2.15-6.11,2.71l-2.46.43a5.64,5.64,0,0,1-.88.08,4.19,4.19,0,0,1-.5,0,4.44,4.44,0,0,1-.74-.13l-.3-.1-.13-.05-.12,0a2.73,2.73,0,0,1-.54-.27,4.35,4.35,0,0,1-2.07-3.72c-.05-2.47-.05-5,0-7.47a7,7,0,0,1,5.46-6.35L287.23,52a5.12,5.12,0,0,1,.87-.08m0-.53a6.45,6.45,0,0,0-1,.08l-25.44,4.49a7.49,7.49,0,0,0-5.9,6.87c-.06,2.51-.06,5,0,7.5a4.88,4.88,0,0,0,2.32,4.16,3.59,3.59,0,0,0,.62.31l.24.1.38.11a3.8,3.8,0,0,0,.83.15,4.63,4.63,0,0,0,.54,0,5.51,5.51,0,0,0,1-.08l2.47-.44c3.12-.54,6-1.9,6.51-3s.84-2,.84-2a3.06,3.06,0,0,1,2-1.67l1.76-.31a1.53,1.53,0,0,1,.3,0,2,2,0,0,1,1.71,1l.85,1.74a1.11,1.11,0,0,0,.25.3,1,1,0,0,0,.19.12.51.51,0,0,0,.16.09,2.09,2.09,0,0,0,.4.16,2.78,2.78,0,0,0,.46.13,6.91,6.91,0,0,0,.91.15c.17,0,.35,0,.53,0h.74a16.41,16.41,0,0,0,2.87-.27l2.47-.42A7.5,7.5,0,0,0,293,63.72q.09-3.75,0-7.49a4.34,4.34,0,0,0,0-.63.31.31,0,0,0,0-.13,3.15,3.15,0,0,0-.11-.55v0c-.06-.19-.12-.38-.2-.57a4.05,4.05,0,0,0-.32-.62,2.48,2.48,0,0,0-.26-.4,4.15,4.15,0,0,0-.43-.51c-.13-.12-.26-.24-.4-.35a.75.75,0,0,0-.13-.11c-.14-.09-.28-.19-.42-.27a1.28,1.28,0,0,0-.25-.15,5,5,0,0,0-2.32-.56Z" id="el0g054tcqkcs" class="animable" style="transform-origin: 274.38px 63.2739px;"></path></g></g><path d="M255.79,70.3l-.13-5.39c0-.9-.07-1.78,0-2.71a7.13,7.13,0,0,1,.84-2.62A7.76,7.76,0,0,1,260.56,56a17.3,17.3,0,0,1,2.67-.59l2.65-.48,10.61-1.81q5.31-.88,10.64-1.67-5.28,1.08-10.57,2.08L266,55.45l-2.65.45a17.2,17.2,0,0,0-2.59.54,7.59,7.59,0,0,0-3.88,3.34,6.8,6.8,0,0,0-.85,2.46c-.1.86-.05,1.78-.08,2.67Z" style="fill: rgb(255, 255, 255); transform-origin: 271.379px 60.875px;" id="el7mtacz12hvs" class="animable"></path></g><g id="freepik--Windows--inject-155" class="animable" style="transform-origin: 257.315px 135.21px;"><g id="eliyoamityrlp"><g style="opacity: 0.3; transform-origin: 371.645px 135.118px;" class="animable"><path d="M436.1,27.08V156.54c-2.22,13.55-9.19,26.86-21,39.08a118.16,118.16,0,0,1-13.74,12.1,158.23,158.23,0,0,1-14.88,9.75c-19.58,11.34-42.77,19.32-67.41,24q-5.88,1.13-11.88,2v-130c27.7-4.48,53.8-12.73,75.66-24.76,27.13-15,43.68-33.51,49.68-52.87,0,0,0,0,0,0a62.6,62.6,0,0,0,2.77-8.8A.42.42,0,0,1,436.1,27.08Z" style="fill: rgb(0, 255, 136); transform-origin: 371.645px 135.118px;" id="el7ldi3sek5pw" class="animable"></path></g></g><path d="M306.62,244.09V113l.45-.07c28.34-4.58,54.44-13.12,75.48-24.7,26.11-14.38,43.2-32.53,49.4-52.48v-.45h.18a63.76,63.76,0,0,0,2.62-8.4,1,1,0,0,1,1.88.22V156.54c-2.29,14.07-9.42,27.32-21.18,39.45a117.76,117.76,0,0,1-13.81,12.15,156.15,156.15,0,0,1-14.94,9.79C367.56,229,344.82,237.12,319.13,242c-3.91.75-7.92,1.42-11.9,2Zm1.07-130.21v129c3.76-.55,7.54-1.19,11.24-1.89,25.57-4.87,48.2-12.93,67.24-24A159.76,159.76,0,0,0,401,207.29a118.25,118.25,0,0,0,13.68-12c11.61-12,18.64-25,20.89-38.8V28.05A65.74,65.74,0,0,1,433,36v0c-6.29,20.23-23.55,38.6-49.93,53.12C362,100.71,336,109.27,307.69,113.88Z" style="fill: rgb(0, 255, 136); transform-origin: 371.625px 135.21px;" id="elkqzu4r71f1" class="animable"></path><path d="M337.21,211.19a1.07,1.07,0,0,1-1.07-1.07V133.66a1.08,1.08,0,0,1,.79-1c6.33-1.7,12.17-3.51,17.85-5.55a1.05,1.05,0,0,1,1,.13,1.07,1.07,0,0,1,.46.88v76.46a1.08,1.08,0,0,1-.71,1c-5.75,2.06-11.64,3.89-18,5.6A1.33,1.33,0,0,1,337.21,211.19Zm1.07-76.71v74.24c5.54-1.51,10.73-3.13,15.79-4.93V129.6C349,131.37,343.84,133,338.28,134.48Z" style="fill: rgb(255, 255, 255); transform-origin: 346.19px 169.117px;" id="elsov2nblym9" class="animable"></path><path d="M371.61,198.9a1,1,0,0,1-.58-.17,1.06,1.06,0,0,1-.49-.9V121.37a1.09,1.09,0,0,1,.63-1,158.33,158.33,0,0,0,14.73-7.55c1.09-.58,2.1-1.2,3.07-1.81a1,1,0,0,1,1.08,0,1.06,1.06,0,0,1,.56.93v76.46a1.06,1.06,0,0,1-.51.91c-1,.63-2.05,1.29-3.17,1.88A159.19,159.19,0,0,1,372,198.81,1.07,1.07,0,0,1,371.61,198.9Zm1.07-76.83v74.11c4.18-1.93,8.52-4.18,13.22-6.88.9-.47,1.74-1,2.57-1.5v-74c-.5.3-1,.59-1.54.87C381.88,117.62,377.2,120,372.68,122.07Z" style="fill: rgb(255, 255, 255); transform-origin: 380.575px 154.876px;" id="elnvr94gdkoy" class="animable"></path><path d="M405.94,177.87a1,1,0,0,1-.45-.1,1.07,1.07,0,0,1-.62-1V100.34a1.07,1.07,0,0,1,.39-.82,114,114,0,0,0,9-8.29A82.53,82.53,0,0,0,423,80.79a1.07,1.07,0,0,1,1.95.61v76.46a1.13,1.13,0,0,1-.19.62,86.16,86.16,0,0,1-8.92,10.71,118.14,118.14,0,0,1-9.2,8.44A1.09,1.09,0,0,1,405.94,177.87Zm1.07-77V174.5c2.6-2.23,5.05-4.51,7.29-6.81a83.44,83.44,0,0,0,8.5-10.17V84.68a86.11,86.11,0,0,1-7,8A114,114,0,0,1,407,100.84Z" style="fill: rgb(255, 255, 255); transform-origin: 414.91px 129.099px;" id="elhn976uolbmm" class="animable"></path><g id="elpklkqq2ja5"><g style="opacity: 0.3; transform-origin: 359.245px 184.28px;" class="animable"><path d="M320.11,224.45l43.49-80.34,34.78,45.19S383.72,210.28,320.11,224.45Z" style="fill: rgb(0, 255, 136); transform-origin: 359.245px 184.28px;" id="elz24io2t2cps" class="animable"></path></g></g><g id="el2hfj7f9pisw"><g style="opacity: 0.3; transform-origin: 158.665px 137.622px;" class="animable"><path d="M239.33,229.28C199.62,227.16,161,217.73,130.55,201c-34.22-18.85-51.63-43.45-52.21-68.14v-2.46L78,47.18c0-5.94,10.46,10.9,32.37,28.17.52.42,1,.81,1.57,1.22,1.22.94,2.47,1.86,3.77,2.78a151.89,151.89,0,0,0,14.92,9.32C161,105.36,199.44,114.78,239,116.93Z" style="fill: rgb(0, 255, 136); transform-origin: 158.665px 137.622px;" id="elpc6etukd0m" class="animable"></path></g></g><path d="M79.14,46.73h0m0,.57a64.2,64.2,0,0,1,6.23,6.12,225,225,0,0,0,24.4,22.76c.38.31.77.61,1.17.91l.41.33c1.17.9,2.41,1.82,3.81,2.81a155.6,155.6,0,0,0,15,9.37c29,16,67.2,26,107.79,28.34l.32,110.21c-40.4-2.31-78.42-12.27-107.18-28.1C98.35,182,80,158.15,79.41,132.84v-2.46L79.1,47.3M78.64,46c-.41,0-.61.39-.61,1.22l.31,83.2v2.46c.58,24.69,18,49.29,52.21,68.14,30.41,16.75,69.07,26.18,108.78,28.3L239,116.93c-39.55-2.15-78-11.57-108.33-28.26a151.89,151.89,0,0,1-14.92-9.32c-1.3-.92-2.55-1.84-3.77-2.78-.53-.41-1-.8-1.57-1.22C91.56,60.5,81.17,46,78.64,46Z" style="fill: rgb(0, 255, 136); transform-origin: 158.68px 137.66px;" id="elppwqud680oo" class="animable"></path><path d="M200.93,213.32h-.14c-.33,0-32.5-4.66-63.8-20.55-35.86-18.2-49.94-46.41-50.08-46.7a1,1,0,0,1-.11-.47V124a1,1,0,0,1,.2-.61l23.51-33.24a1.1,1.1,0,0,1,1-.44,1.06,1.06,0,0,1,.87.64l29.17,68L139,145.81a1.08,1.08,0,0,1,.44-1.09L163,128.17a1,1,0,0,1,.84-.17,1.08,1.08,0,0,1,.7.5l37.36,62.76a1.08,1.08,0,0,1,.15.55v20.44a1.05,1.05,0,0,1-1.07,1.07Zm-112-68c1.36,2.61,15.47,28.49,49,45.52,27.55,14,55.77,19.14,61.9,20.14V192.1l-36.62-61.52-22,15.49,4.43,22a1.07,1.07,0,0,1-2,.63L111.16,93,88.94,124.36Z" style="fill: rgb(255, 255, 255); transform-origin: 144.425px 151.512px;" id="elcgiagtyg6c7" class="animable"></path><path d="M200.52,150a10.7,10.7,0,0,1-2-.2c-6.45-1.26-11.69-8.32-11.69-15.73a12.15,12.15,0,0,1,4.07-9.53,9.49,9.49,0,0,1,8-2c6.44,1.26,11.68,8.32,11.68,15.73a12.13,12.13,0,0,1-4.07,9.53A9.34,9.34,0,0,1,200.52,150Zm-3.61-25.46a7.23,7.23,0,0,0-4.66,1.65,10.06,10.06,0,0,0-3.29,7.88c0,6.44,4.47,12.55,10,13.63a7.41,7.41,0,0,0,6.25-1.5,10.06,10.06,0,0,0,3.29-7.88c0-6.44-4.46-12.55-10-13.63A8.83,8.83,0,0,0,196.91,124.53Z" style="fill: rgb(255, 255, 255); transform-origin: 198.705px 136.171px;" id="el9fl2befjlt" class="animable"></path><g id="ele7pohgbmqen"><g style="opacity: 0.3; transform-origin: 100.775px 79.225px;" class="animable"><path d="M85.82,72.61s9.75,17.13,29.91,24.58V87.51C96.4,78.37,85.82,61.26,85.82,61.26Z" style="fill: rgb(0, 255, 136); transform-origin: 100.775px 79.225px;" id="elyd9iiba4ti" class="animable"></path></g></g><g id="elo6ng3nirhf8"><g style="opacity: 0.3; transform-origin: 100.775px 96.765px;" class="animable"><path d="M85.82,90.15s9.75,17.13,29.91,24.58v-9.68C96.4,95.91,85.82,78.8,85.82,78.8Z" style="fill: rgb(0, 255, 136); transform-origin: 100.775px 96.765px;" id="elorot70c8gi" class="animable"></path></g></g><g id="elriu1p7fs6v"><g style="opacity: 0.3; transform-origin: 100.775px 114.305px;" class="animable"><path d="M85.82,107.69s9.75,17.13,29.91,24.58v-9.68C96.4,113.45,85.82,96.34,85.82,96.34Z" style="fill: rgb(0, 255, 136); transform-origin: 100.775px 114.305px;" id="el8cetks2410b" class="animable"></path></g></g></g><defs>     <filter id="active" height="200%">         <feMorphology in="SourceAlpha" result="DILATED" operator="dilate" radius="2"></feMorphology>                <feFlood flood-color="#32DFEC" flood-opacity="1" result="PINK"></feFlood>        <feComposite in="PINK" in2="DILATED" operator="in" result="OUTLINE"></feComposite>        <feMerge>            <feMergeNode in="OUTLINE"></feMergeNode>            <feMergeNode in="SourceGraphic"></feMergeNode>        </feMerge>    </filter>    <filter id="hover" height="200%">        <feMorphology in="SourceAlpha" result="DILATED" operator="dilate" radius="2"></feMorphology>                <feFlood flood-color="#ff0000" flood-opacity="0.5" result="PINK"></feFlood>        <feComposite in="PINK" in2="DILATED" operator="in" result="OUTLINE"></feComposite>        <feMerge>            <feMergeNode in="OUTLINE"></feMergeNode>            <feMergeNode in="SourceGraphic"></feMergeNode>        </feMerge>            <feColorMatrix type="matrix" values="0   0   0   0   0                0   1   0   0   0                0   0   0   0   0                0   0   0   1   0 "></feColorMatrix>    </filter></defs></svg>